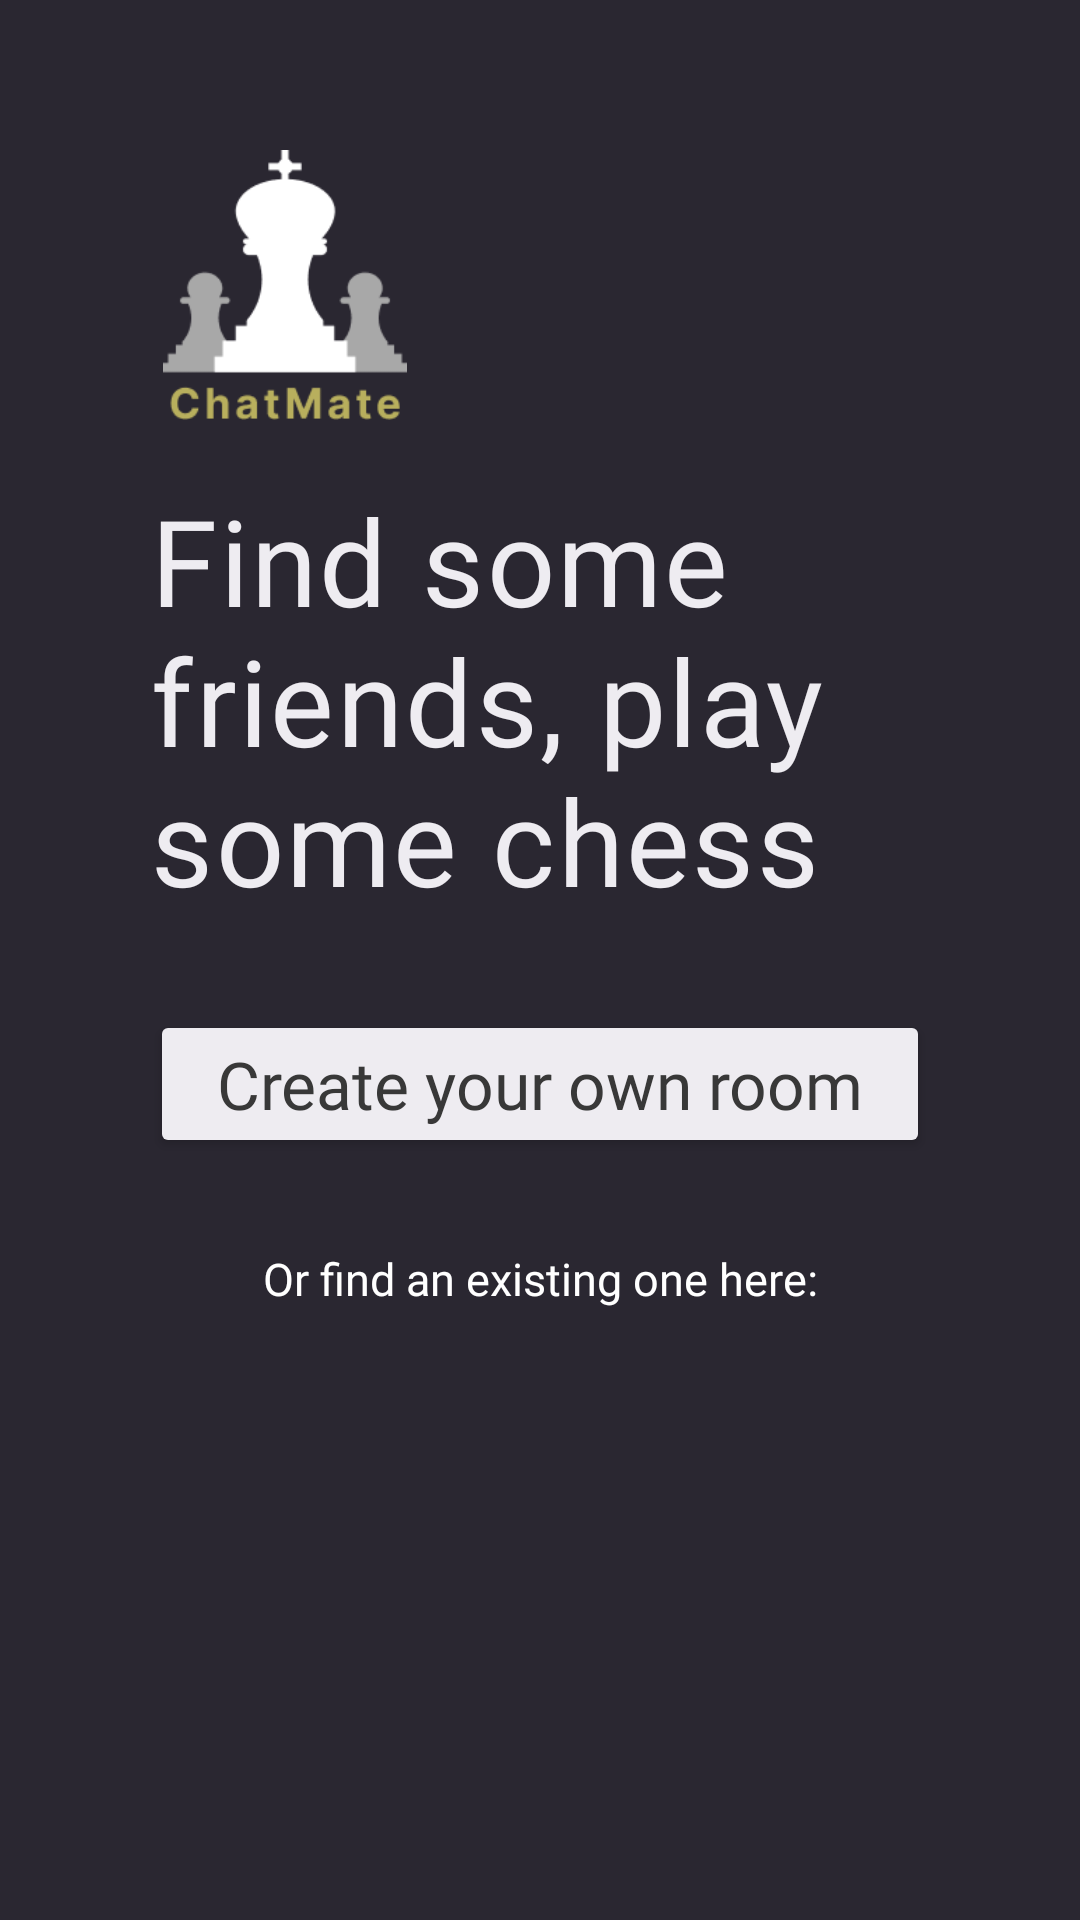

This screen was rendered from an Android layout file. Write that file and the resources it references.
<!-- AndroidManifest.xml: application theme Theme.ChatMate -->
<!-- res/layout/activity_lobby.xml -->
<?xml version="1.0" encoding="utf-8"?>
<LinearLayout xmlns:android="http://schemas.android.com/apk/res/android"
    xmlns:tools="http://schemas.android.com/tools"
    android:layout_width="match_parent"
    android:layout_height="match_parent"
    xmlns:app="http://schemas.android.com/apk/res-auto"
    tools:context=".LobbyActivity"
    android:orientation="vertical"
    android:background="#2A2731">

    <ImageView
        android:id="@+id/imageView"
        android:layout_width="90dp"
        android:layout_height="90dp"
        android:layout_gravity="start"
        android:layout_marginLeft="50dp"
        android:layout_marginTop="50dp"
        app:srcCompat="@drawable/chatmate_logo"
        android:contentDescription="logo"/>

    <TextView
        android:id="@+id/greeting"
        android:layout_width="match_parent"
        android:layout_height="wrap_content"
        android:layout_gravity="center"
        android:layout_marginHorizontal="50dp"
        android:layout_marginTop="20dp"
        android:fontFamily="@font/ibm_plex_sans_semibold"
        android:gravity="start"
        android:text="Find some friends, play some chess"
        android:textColor="#EEECF1"
        android:letterSpacing="0.02"
        android:textSize="40dp"/>

    <LinearLayout
        android:layout_width="match_parent"
        android:layout_height="0dp"
        android:layout_weight="3"
        android:layout_marginBottom="50dp"
        android:orientation="vertical">
        <Button
            android:id="@+id/local"
            android:layout_width="match_parent"
            android:layout_height="wrap_content"
            android:layout_gravity="center"
            android:layout_marginTop="30dp"
            android:backgroundTint="#EEECF1"
            android:fontFamily="@font/redhattext_bold"
            android:letterSpacing="0"
            android:onClick="createRoom"
            android:paddingVertical="10dp"
            android:text="Create your own room"
            android:layout_marginHorizontal="50dp"
            android:textAllCaps="false"
            android:textColor="#383838"
            android:textSize="22dp"
            app:cornerRadius="7dp" />

        <TextView
            android:layout_width="match_parent"
            android:layout_height="wrap_content"
            android:text="Or find an existing one here:"
            android:layout_marginTop="30dp"
            android:textColor="#FFFFFF"
            android:fontFamily="@font/ibm_plex_sans_medium"
            android:gravity="center"
            android:textSize="15dp"/>


        <ListView
            android:id="@+id/rooms"
            android:layout_width="match_parent"
            android:layout_height="250dp"
            android:layout_marginTop="30dp"
            android:layout_marginHorizontal="50dp"
            android:divider="#9590A0"
            android:dividerHeight="1dp"
            android:layout_marginBottom="20dp"
            android:padding="10dp"/>
    </LinearLayout>

</LinearLayout>
<!-- resources referenced by this layout -->
<resources>
  <!-- drawable chatmate_logo: png bitmap (drawable, 5469 bytes) -->
  <style name="Theme.ChatMate" parent="Theme.MaterialComponents.DayNight.DarkActionBar">
          
          <item name="colorPrimary">@color/purple_500</item>
          <item name="colorPrimaryVariant">@color/purple_700</item>
          <item name="colorOnPrimary">@color/white</item>
          
          <item name="colorSecondary">@color/teal_200</item>
          <item name="colorSecondaryVariant">@color/teal_700</item>
          <item name="colorOnSecondary">@color/black</item>
          
          <item name="android:statusBarColor" tools:targetApi="l">?attr/colorPrimaryVariant</item>
          
      </style>
  <color name="purple_500">#FF6200EE</color>
  <color name="purple_700">#FF3700B3</color>
  <color name="white">#FFFFFFFF</color>
  <color name="teal_200">#FF03DAC5</color>
  <color name="teal_700">#FF018786</color>
  <color name="black">#FF000000</color>
</resources>
